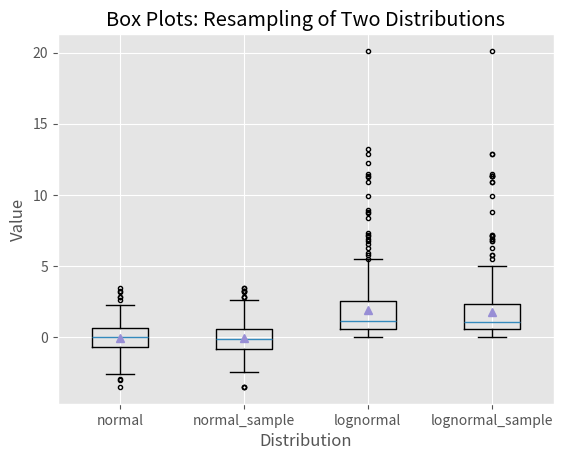

The matplotlib source for this figure:
#!/usr/bin/env python
# coding=utf-8
"""

@athor:weifeng.guo 
@data:2019/1/25 10:05
@filename:box_plot

"""
import numpy as np
import matplotlib.pyplot as plt
plt.style.use('ggplot')
N = 500
normal = np.random.normal(loc=0.0, scale=1.0, size=N)
lognormal = np.random.lognormal(mean=0.0, sigma=1.0, size=N)
index_value = np.random.random_integers(low=0, high=N-1, size=N)
normal_sample = normal[index_value]
lognormal_sample = lognormal[index_value]
box_plot_data = [normal,normal_sample,lognormal,lognormal_sample]
fig = plt.figure()
ax1 = fig.add_subplot(1,1,1)
box_labels = ['normal','normal_sample','lognormal','lognormal_sample']
ax1.boxplot(box_plot_data, notch=False, sym='.', vert=True, whis=1.5, showmeans=True, labels=box_labels)
ax1.xaxis.set_ticks_position('bottom')
ax1.yaxis.set_ticks_position('left')
ax1.set_title('Box Plots: Resampling of Two Distributions')
ax1.set_xlabel('Distribution')
ax1.set_ylabel('Value')
plt.savefig('box_plot.png', dpi=400, bbox_inches='tight')
plt.show()